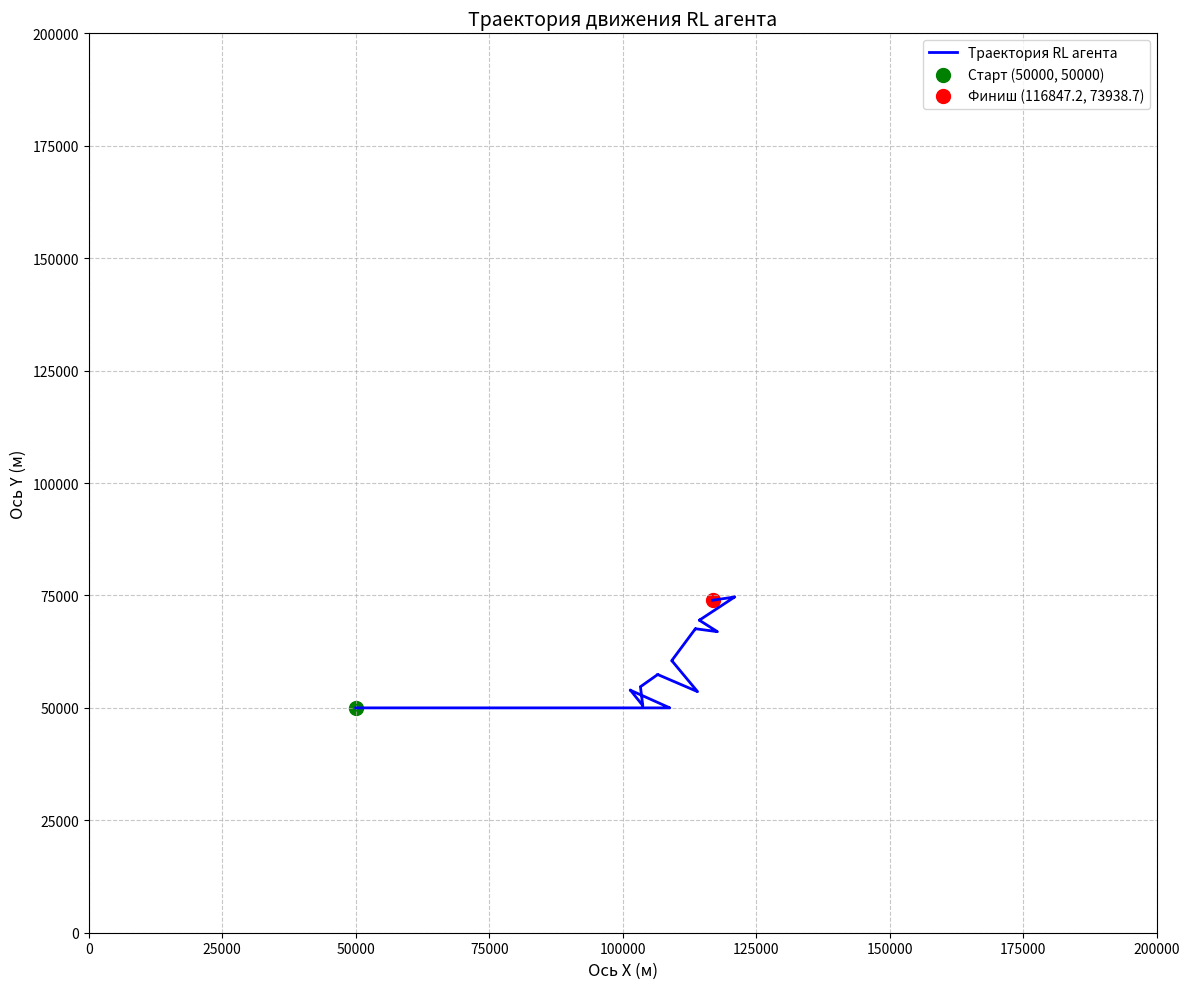

Write Python code to recreate this figure.
import numpy as np
import matplotlib.pyplot as plt
from datetime import timedelta
import csv
import os
import math
import random

class BEKTrajectory:
    def __init__(self, start_pos=(50000, 50000), speed=7, acceleration=2.5):
        self.v = speed
        self.a_c = acceleration
        self.R = self.v ** 2 / self.a_c
        self.x_points = [start_pos[0]]
        self.y_points = [start_pos[1]]
        self.segments = []
        self.log_id = 1
        self.obj_id = "001"
        self.current_time = 0  # В секундах
        self.current_direction = 0  # Начальное направление (вправо по оси X)
        self.log_entries = []

    def _log_event(self, event_type, acc=None, v=None):
        time_delta = timedelta(seconds=self.current_time)
        hours, remainder = divmod(time_delta.seconds, 3600)
        minutes, seconds = divmod(remainder, 60)
        time_str = f"{hours:02d}:{minutes:02d}:{seconds:02d}"
        if time_str == "00:00:00" and event_type == "UMSVStartNewAcceleration":
            return 0

        log_entrus = {
            'ID': self.log_id,
            'Time': time_str,
            'ObjID': self.obj_id,
            'EventType': event_type,
            'Acc': acc if acc is not None else 0,
            'V': self.v
        }
        log_entry = (f"{self.log_id}\t{time_str}\t{self.obj_id}\t{event_type}\t"
                     f"{acc if acc is not None else 0}\t{v if v is not None else 0}")
        print(log_entry)
        self.log_id += 1
        self.log_entries.append(log_entrus)

    def add_straight(self, duration, direction):
        self._log_event("UMSVStartNewAcceleration", None, self.v)

        dx = self.v * duration * np.cos(np.radians(direction))
        dy = self.v * duration * np.sin(np.radians(direction))
        new_x = self.x_points[-1] + dx
        new_y = self.y_points[-1] + dy

        self.x_points.append(new_x)
        self.y_points.append(new_y)
        self.segments.append(('straight', duration, direction))

        self.current_time += duration

    def add_turn(self, turn_angle, turn_direction, steps=100):
        turn_time = np.radians(turn_angle) * self.R / self.v

        center_x = self.x_points[-1]
        center_y = self.y_points[-1]

        if turn_direction == 'right':
            angle_range = np.linspace(0, -np.radians(turn_angle), steps)
            self._log_event("UMSVStartNewAcceleration", self.a_c, self.v)
            center_x += self.R * np.cos(np.radians(self.current_direction + 90))
            center_y += self.R * np.sin(np.radians(self.current_direction + 90))
        else:
            self._log_event("UMSVStartNewAcceleration", -self.a_c, self.v)
            angle_range = np.linspace(0, np.radians(turn_angle), steps)
            center_x += self.R * np.cos(np.radians(self.current_direction - 90))
            center_y += self.R * np.sin(np.radians(self.current_direction - 90))

        x_turn = center_x + self.R * np.sin(angle_range)
        y_turn = center_y - self.R * np.cos(angle_range)

        self.x_points.extend(x_turn)
        self.y_points.extend(y_turn)
        self.segments.append(('turn', turn_angle, turn_direction))

        if turn_direction == 'right':
            self.current_direction -= turn_angle
        else:
            self.current_direction += turn_angle

        self.current_time += turn_time

    def save_log_to_csv(self, filename='trajectory_log.csv'):
        fieldnames = ['ID', 'Time', 'ObjID', 'EventType', 'Acc', 'V']

        file_exists = os.path.isfile(filename)

        with open(filename, mode='w', newline='', encoding='utf-8') as csv_file:
            writer = csv.DictWriter(csv_file, fieldnames=fieldnames)

            if not file_exists:
                writer.writeheader()

            for entry in self.log_entries:
                writer.writerow(entry)

        print(f"\nЛоги сохранены в файл: {filename}")

def reward_function_scaled(T_0, T_max):
    return math.exp(T_0 - T_max)

class BEKTrajectoryEnv:
    def __init__(self, start_pos=(50000, 50000), speed=7, acceleration=2.5, target_pos=(100000, 100000), max_time=18000):
        self.start_pos = start_pos
        self.speed = speed
        self.acceleration = acceleration
        self.target_pos = target_pos
        self.max_time = max_time
        self.reset()

    def reset(self):
        self.bek = BEKTrajectory(start_pos=self.start_pos, speed=self.speed, acceleration=self.acceleration)
        self.done = False
        return (self.bek.x_points[-1], self.bek.y_points[-1], self.bek.current_direction, self.bek.current_time)

    def step(self, action):
        if self.done:
            raise Exception("Episode is done. Reset environment.")

        if action[0] == 'straight':
            self.bek.add_straight(action[1], self.bek.current_direction)
        elif action[0] == 'turn':
            self.bek.add_turn(action[1], action[2])

        dx = self.target_pos[0] - self.bek.x_points[-1]
        dy = self.target_pos[1] - self.bek.y_points[-1]
        dist_to_target = (dx**2 + dy**2)**0.5

        if dist_to_target < 1000:  # 1 км до цели
            self.done = True

        reward = reward_function_scaled(self.bek.current_time, self.max_time)

        if self.bek.current_time > self.max_time:
            self.done = True
            reward -= 10  # штраф за превышение времени

        state = (self.bek.x_points[-1], self.bek.y_points[-1], self.bek.current_direction, self.bek.current_time)
        return state, reward, self.done

class SimpleRLAgent:
    def __init__(self, env):
        self.env = env
        self.q_table = {}
        self.actions = [
            ('straight', 600),  # 10 минут прямого движения
            ('turn', random.randint(0, 180), 'right'),
            ('turn',  random.randint(0, 180), 'left')
        ]
        self.alpha = 0.1  # скорость обучения
        self.gamma = 0.9  # коэффициент дисконтирования
        self.epsilon = 0.2  # вероятность случайного действия

    def get_state_key(self, state):
        x, y, direction, time = state
        return (round(x, -3), round(y, -3), round(direction / 45) * 45, round(time, -2))

    def choose_action(self, state):
        state_key = self.get_state_key(state)
        if random.random() < self.epsilon or state_key not in self.q_table:
            return random.choice(self.actions)
        else:
            return max(self.q_table[state_key], key=self.q_table[state_key].get)

    def learn(self, state, action, reward, next_state):
        state_key = self.get_state_key(state)
        next_state_key = self.get_state_key(next_state)

        if state_key not in self.q_table:
            self.q_table[state_key] = {a: 0 for a in self.actions}
        if next_state_key not in self.q_table:
            self.q_table[next_state_key] = {a: 0 for a in self.actions}

        predict = self.q_table[state_key][action]
        target = reward + self.gamma * max(self.q_table[next_state_key].values())
        self.q_table[state_key][action] += self.alpha * (target - predict)

    def train(self, episodes=100):
        for episode in range(episodes):
            state = self.env.reset()
            done = False
            total_reward = 0

            while not done:
                action = self.choose_action(state)
                next_state, reward, done = self.env.step(action)
                self.learn(state, action, reward, next_state)
                state = next_state
                total_reward += reward

            print(f"Episode {episode + 1}/{episodes} - Total Reward: {total_reward:.2f}")

    def test(self):
        state = self.env.reset()
        done = False
        trajectory = [(state[0], state[1])]

        while not done:
            action = self.choose_action(state)
            next_state, reward, done = self.env.step(action)
            trajectory.append((next_state[0], next_state[1]))
            state = next_state

        return trajectory

def plot_trajectory(trajectory):
    x_points, y_points = zip(*trajectory)
    plt.figure(figsize=(12, 10))
    plt.plot(x_points, y_points, 'b-', linewidth=2, label='Траектория RL агента')
    plt.scatter(x_points[0], y_points[0], color='green', s=100, label=f'Старт ({x_points[0]}, {y_points[0]})')
    plt.scatter(x_points[-1], y_points[-1], color='red', s=100, label=f'Финиш ({x_points[-1]:.1f}, {y_points[-1]:.1f})')
    plt.xlabel('Ось X (м)', fontsize=12)
    plt.ylabel('Ось Y (м)', fontsize=12)
    plt.title('Траектория движения RL агента', fontsize=14)
    plt.legend(fontsize=10, loc='upper right')
    plt.grid(True, linestyle='--', alpha=0.7)
    plt.xlim(0, 200000)
    plt.ylim(0, 200000)
    plt.tight_layout()
    plt.show()

if __name__ == '__main__':
    env = BEKTrajectoryEnv(target_pos=(100000, 100000), max_time=18000)
    agent = SimpleRLAgent(env)

    print("Начинаем обучение RL агента...")
    agent.train(episodes=100)

    print("Тестируем обученного агента...")
    trajectory = agent.test()

    plot_trajectory(trajectory)

    env.bek.save_log_to_csv('rl_trajectory_log.csv')
